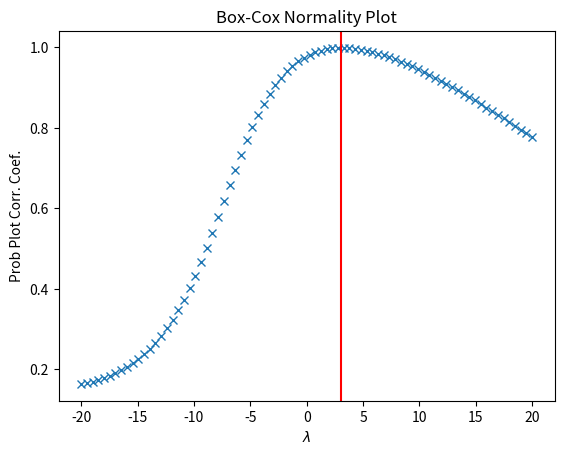

Reproduce this figure in Python.
from scipy import stats
import matplotlib.pyplot as plt

x = stats.loggamma.rvs(5, size=500) + 5
fig = plt.figure()
ax = fig.add_subplot(111)
prob = stats.boxcox_normplot(x, -20, 20, plot=ax)

_, maxlog = stats.boxcox(x)
ax.axvline(maxlog, color='r')

plt.show()